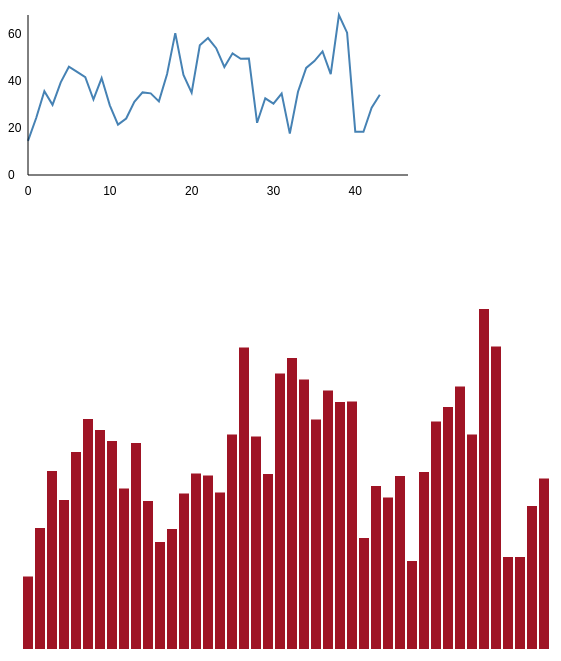
D3 v3 page, settled after 480 driven frames (8 s of simulated time); the page loaded 1 data file(s).


            //Width and height
            var w= 400;
            var h= 200;
			var margin=20;

			var colors= {"ATL":"#D21033", "BOS":"#05854C", "BRK":"#000000", "CHA":"#F26532", "CHH":"#25799A", "CHI":"#D4001F", "CLE":"#9F1425", "DAL":"#006AB5", "DEN":"#4393D1", "DET":"#006BB6", "GSW":"#FFC33C", "HOU":"#CC0000", "IND":"#FFC225", "LAC":"#EE2944", "LAL":"#4A2583", "MEM":"#85A2C6", "MIA":"#B62630", "MIL":"#00330A", "MIN":"#EFEFEF", "NJN":"#002258", "NOH":"#0095CA", "NYK":"#2E66B2", "OKC":"#0075C1", "ORL":"#077ABD", "PHI":"#C7974D", "PHO":"#FF7A31", "POR":"#E1393E", "SAS":"#BEC8C9", "SAC":"#743389", "SEA":"#19542D", "TOR":"#CD1041", "UTA":"#448CCE", "WAS":"#004874"}

			//Create SVG element
			var svg= d3.select("body")
						.append("svg")
						.attr("width", w)
						.attr("height", h);

			var svg2= d3.select("body")
						.append("svg")
						.attr("width", 1200)
						.attr("height", 900)
						.attr("x",0)
						.attr("y",300)

			var g = svg.append("g")
    					.attr("transform", "translate(0, 200)");
		
			//load and display win share data
			d3.json("data.json", function(winSharesByTeam) {		
				
				var bos= winSharesByTeam[5]
				
				/*svg.append("text")
					.attr("x",w/2)
					.attr("y",h/2)
					.text(bos.team)*/
				var data= [] 
				var keys= Object.keys(bos.winShares)
				for(k=0; k<keys.length; k++) {
					data.push(bos.winShares[keys[k]].total);
				}

				y = d3.scale.linear().domain([0, d3.max(data)]).range([0 + margin, h - margin]),
				x = d3.scale.linear().domain([0, data.length]).range([0 + margin, w - margin])

				console.log(x);
				console.log(y);

				var line = d3.svg.line()
						    .x(function(d,i) { return x(i); })
						    .y(function(d) { return -1 * y(d); })

				g.append("path").attr("d", line(data));

				g.append("svg:line")
				    .attr("x1", x(0))
				    .attr("y1", -1 * y(0))
				    .attr("x2", x(w))
				    .attr("y2", -1 * y(0))
				 
				g.append("svg:line")
				    .attr("x1", x(0))
				    .attr("y1", -1 * y(0))
				    .attr("x2", x(0))
				    .attr("y2", -1 * y(d3.max(data)))

				g.selectAll(".xLabel")
				    .data(x.ticks(5))
				    .enter().append("svg:text")
				    .attr("class", "xLabel")
				    .text(String)
				    .attr("x", function(d) { return x(d) })
				    .attr("y", 0)
				    .attr("text-anchor", "middle")
				 
				g.selectAll(".yLabel")
				    .data(y.ticks(4))
				    .enter().append("svg:text")
				    .attr("class", "yLabel")
				    .text(String)
				    .attr("x", 0)
				    .attr("y", function(d) { return -1 * y(d) })
				    .attr("text-anchor", "right")
				    .attr("dy", 4)
				
				svg2.selectAll("rect")
					.data(Object.keys(bos.winShares))
					.enter()
					.append("rect")
					.attr("x", function(d,i) {
							return 15+12*i
						})	
					.attr("y",function(d) {
							return 900/2-bos.winShares[d].total*5;
						})
					.attr("width",10)
					.attr("height",function(d) {
							return bos.winShares[d].total*5;
						})
					.attr("fill",colors[bos.team])


				
			});
        

### data: data.json, 145991 bytes — head not shown